pico-8 play session: mixed d-pad (fixed 12-tick cycle)

[t = 1 s] mixed d-pad (1.2s cycle ×~1): → ← ↑ ↓ + 🅾/❎ taps, ~1s
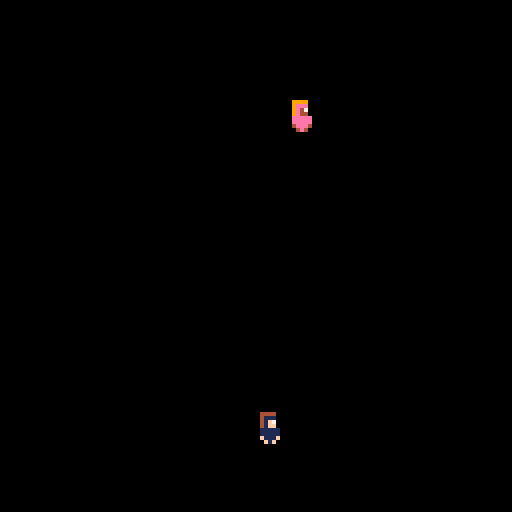
[t = 6 s] mixed d-pad (1.2s cycle ×~5): → ← ↑ ↓ + 🅾/❎ taps, ~6s
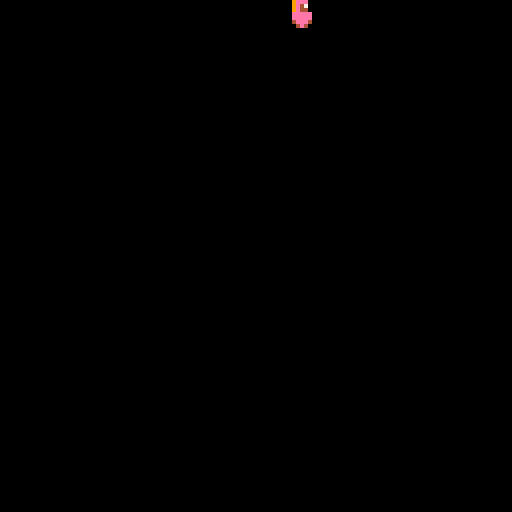

pico-8 cartridge
version 42
__lua__
-- main initilization

function _init()
	cls(0) -- for dark blue
	sfx(0)

	-- jordan object
	jordan = {
		name="jordan",
		posx=64,
		posy=64,
		age=15,
		sp=1
	}
	
	-- mark object
	mark = {
		name="mark",
		posx=72,
		posy=64,
		age=32,
		sp=2
	}
end
-->8
-- main game loop
function _update()
	jordan.posy+=1
	mark.posy-=1
end
-->8
-- main render loop
function _draw()
	cls(0)
	spr(jordan.sp,jordan.posx,jordan.posy)
	spr(mark.sp,mark.posx,mark.posy)
end
-->8
-- audio functions

function play_sound()
	sfx(5)
end
__gfx__
00000000044440000999900000000000000000000000000000000000000000000000000000000000000000000000000000000000000000000000000000000000
000000000411100009eee00000000000000000000000000000000000000000000000000000000000000000000000000000000000000000000000000000000000
00700700041f700009e4700000000000000000000000000000000000000000000000000000000000000000000000000000000000000000000000000000000000
00077000041ff00009e4400000000000000000000000000000000000000000000000000000000000000000000000000000000000000000000000000000000000
00077000011111000eeeee0000000000000000000000000000000000000000000000000000000000000000000000000000000000000000000000000000000000
00700700011111000eeeee0000000000000000000000000000000000000000000000000000000000000000000000000000000000000000000000000000000000
000000000f111f0004eee40000000000000000000000000000000000000000000000000000000000000000000000000000000000000000000000000000000000
0000000000f1f000004e400000000000000000000000000000000000000000000000000000000000000000000000000000000000000000000000000000000000
